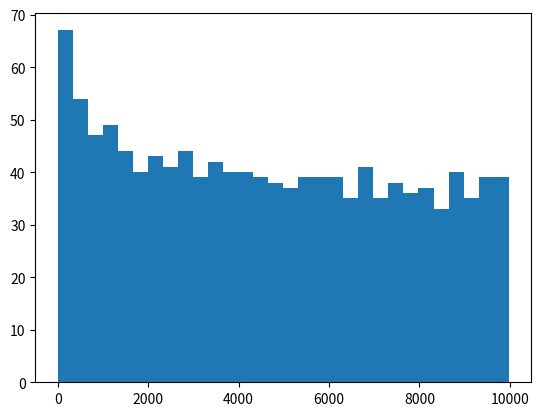

The matplotlib source for this figure:
primes = [2]
import matplotlib.pyplot as plt
for i in range(3,10000):
    flag = True
    for prime in primes:
        if i%prime == 0:
            flag = False
            break
    if flag:
        primes.append(i)

plt.hist(primes, bins=30)
plt.show()


